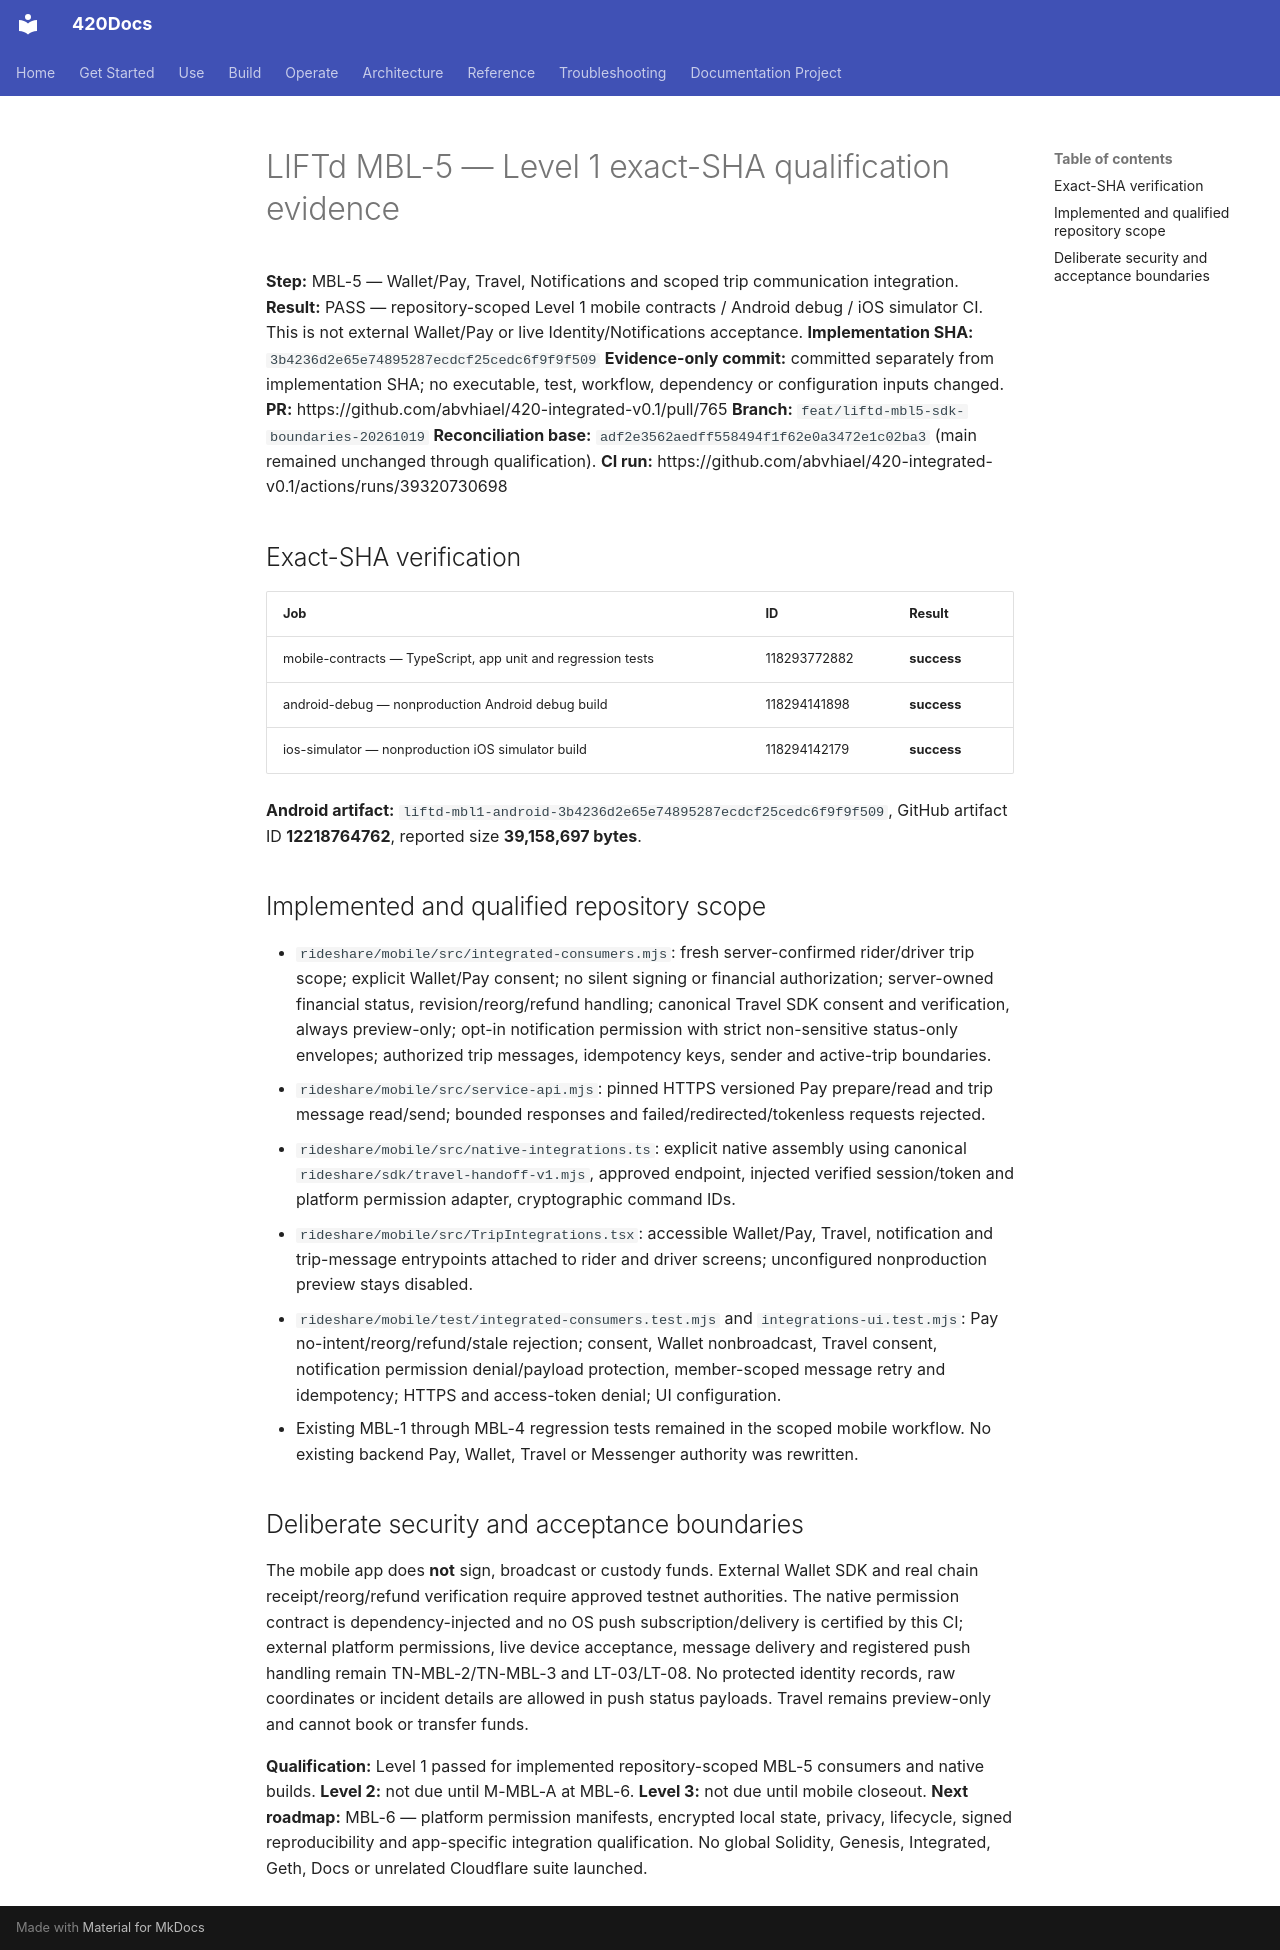

repository: abvhiael/420-integrated-v0.1 · page: rideshare/MBL-5-LEVEL1-EVIDENCE/index.html · generator: mkdocs

# LIFTd MBL-5 — Level 1 exact-SHA qualification evidence

**Step:** MBL-5 — Wallet/Pay, Travel, Notifications and scoped trip communication integration.
**Result:** PASS — repository-scoped Level 1 mobile contracts / Android debug / iOS simulator CI. This is not external Wallet/Pay or live Identity/Notifications acceptance.
**Implementation SHA:** `3b4236d2e65e74895287ecdcf25cedc6f9f9f509`
**Evidence-only commit:** committed separately from implementation SHA; no executable, test, workflow, dependency or configuration inputs changed.
**PR:** https://github.com/abvhiael/420-integrated-v0.1/pull/765
**Branch:** `feat/liftd-mbl5-sdk-boundaries-20261019`
**Reconciliation base:** `adf2e3562aedff558494f1f62e0a3472e1c02ba3` (main remained unchanged through qualification).
**CI run:** https://github.com/abvhiael/420-integrated-v0.1/actions/runs/39320730698

## Exact-SHA verification

| Job | ID | Result |
| --- | --- | --- |
| mobile-contracts — TypeScript, app unit and regression tests | 118293772882 | **success** |
| android-debug — nonproduction Android debug build | 118294141898 | **success** |
| ios-simulator — nonproduction iOS simulator build | 118294142179 | **success** |

**Android artifact:** `liftd-mbl1-android-3b4236d2e65e74895287ecdcf25cedc6f9f9f509`, GitHub artifact ID **12218764762**, reported size **39,158,697 bytes**.

## Implemented and qualified repository scope

* `rideshare/mobile/src/integrated-consumers.mjs`: fresh server-confirmed rider/driver trip scope; explicit Wallet/Pay consent; no silent signing or financial authorization; server-owned financial status, revision/reorg/refund handling; canonical Travel SDK consent and verification, always preview-only; opt-in notification permission with strict non-sensitive status-only envelopes; authorized trip messages, idempotency keys, sender and active-trip boundaries.
* `rideshare/mobile/src/service-api.mjs`: pinned HTTPS versioned Pay prepare/read and trip message read/send; bounded responses and failed/redirected/tokenless requests rejected.
* `rideshare/mobile/src/native-integrations.ts`: explicit native assembly using canonical `rideshare/sdk/travel-handoff-v1.mjs`, approved endpoint, injected verified session/token and platform permission adapter, cryptographic command IDs.
* `rideshare/mobile/src/TripIntegrations.tsx`: accessible Wallet/Pay, Travel, notification and trip-message entrypoints attached to rider and driver screens; unconfigured nonproduction preview stays disabled.
* `rideshare/mobile/test/integrated-consumers.test.mjs` and `integrations-ui.test.mjs`: Pay no-intent/reorg/refund/stale rejection; consent, Wallet nonbroadcast, Travel consent, notification permission denial/payload protection, member-scoped message retry and idempotency; HTTPS and access-token denial; UI configuration.
* Existing MBL-1 through MBL-4 regression tests remained in the scoped mobile workflow. No existing backend Pay, Wallet, Travel or Messenger authority was rewritten.

## Deliberate security and acceptance boundaries

The mobile app does **not** sign, broadcast or custody funds. External Wallet SDK and real chain receipt/reorg/refund verification require approved testnet authorities. The native permission contract is dependency-injected and no OS push subscription/delivery is certified by this CI; external platform permissions, live device acceptance, message delivery and registered push handling remain TN-MBL-2/TN-MBL-3 and LT-03/LT-08. No protected identity records, raw coordinates or incident details are allowed in push status payloads. Travel remains preview-only and cannot book or transfer funds.

**Qualification:** Level 1 passed for implemented repository-scoped MBL-5 consumers and native builds. **Level 2:** not due until M-MBL-A at MBL-6. **Level 3:** not due until mobile closeout. **Next roadmap:** MBL-6 — platform permission manifests, encrypted local state, privacy, lifecycle, signed reproducibility and app-specific integration qualification. No global Solidity, Genesis, Integrated, Geth, Docs or unrelated Cloudflare suite launched.
